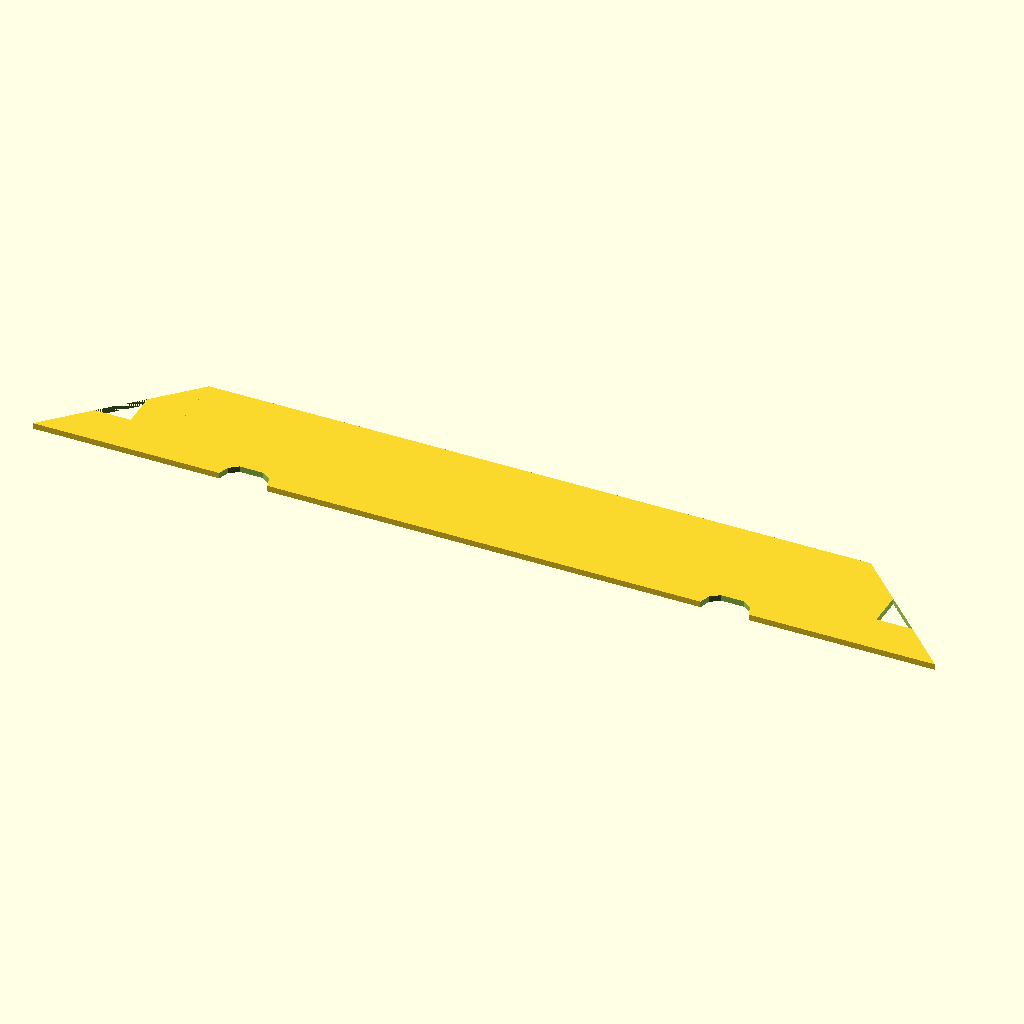
Cell 1: rendered with the file's own defaults.
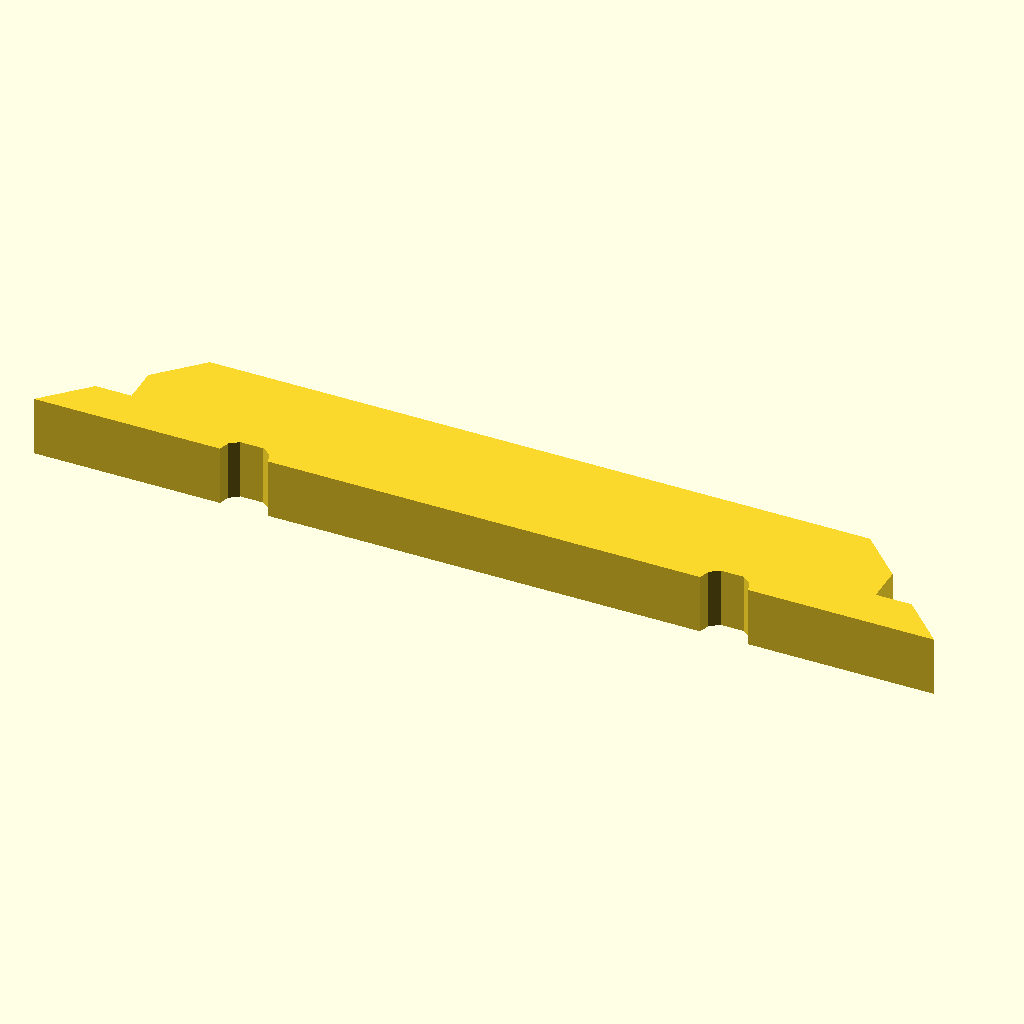
Cell 2 — make_3d set to true, the other parameters unchanged.
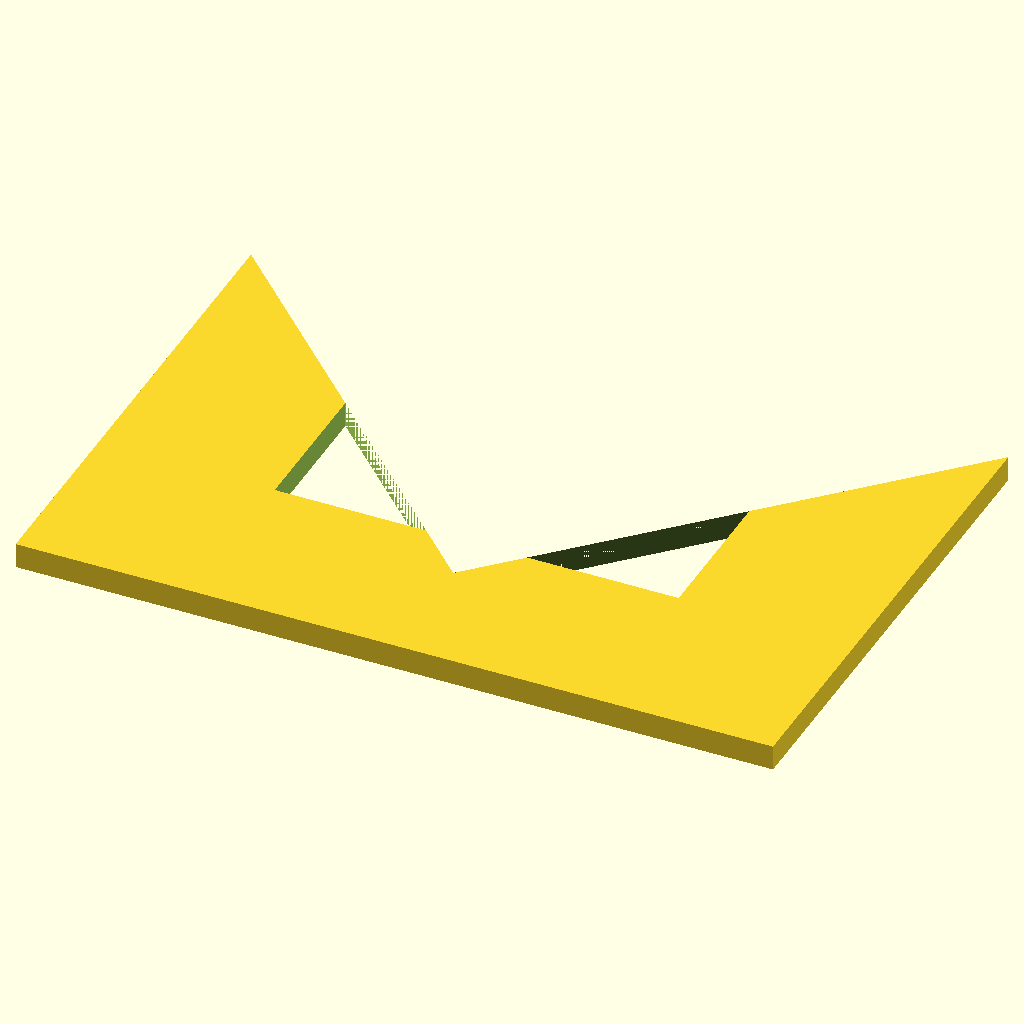
Cell 3 — width set to 10, the other parameters unchanged.
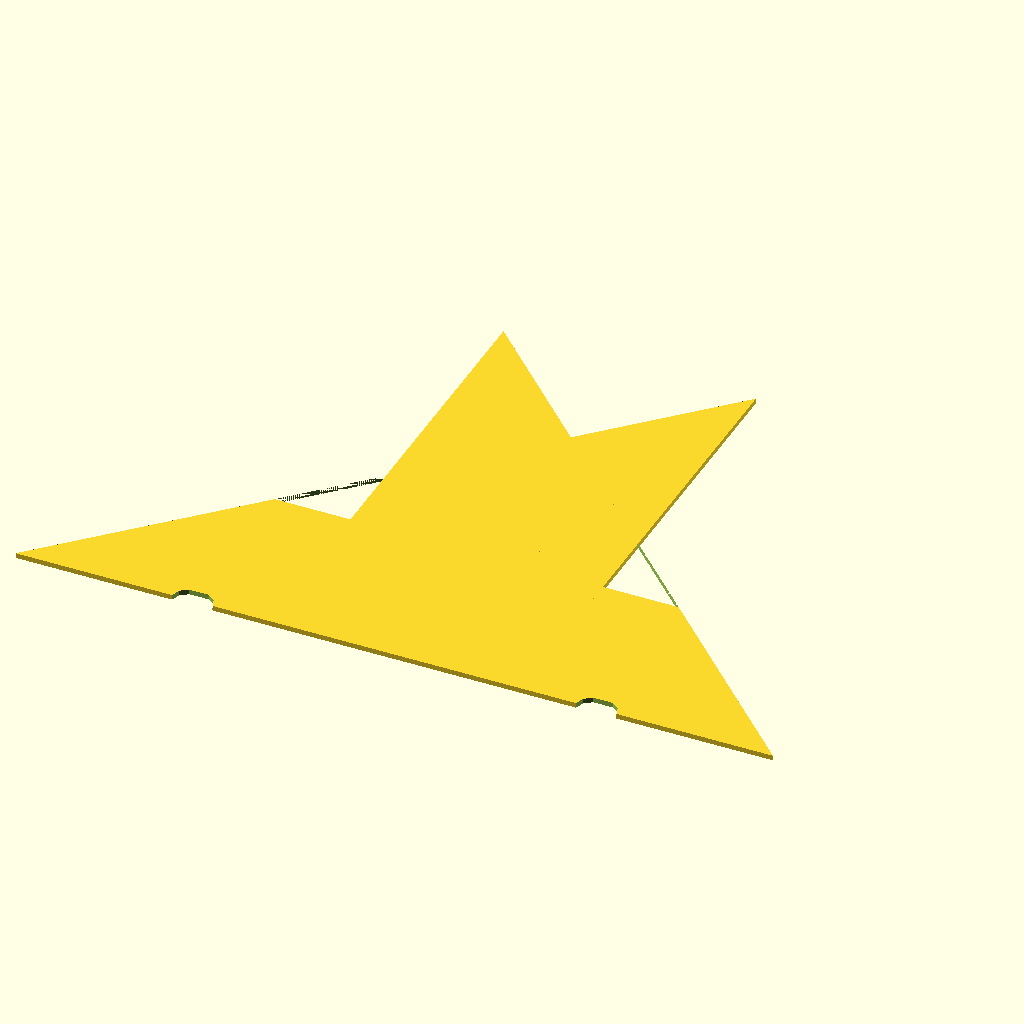
Cell 4 — height set to 100, the other parameters unchanged.
All cells are drawn from the same view direction (rotation 55°, 0°, 25°, orthographic, colour scheme Cornfield), but the view is re-fitted for each cell, so position and scale can differ between cells as well as the parameter.
OpenSCAD source file cutter_lib/strut/strut.scad:
//
// Create a strut with connectors
//
// Example
// -------
//     strut(100, 10, type=["f", "m"]);  
//         __________________________
//  ^     /                          \_
// 10   _|                             |
//  v  /                    t=thickness \
//    ------------------------------------
//    <---             100             -->

use <strut_2d.scad>

make_3d = false; // [false:true]

width = 150; //[10:10:200]
height = 20; //[5:5:100]
thickness = 10; //[1:1:20]

hole_radius=6;
hole_distance=80;
hole_length=8;

strut(width, height, thickness=thickness, type=["f", "f"],
        hole_radius=hole_radius, hole_distance=hole_distance, hole_length=hole_length,
        make_3d=make_3d);

module strut(width, height, thickness=10, type=["f", "f"], make_3d=false, hole_radius=2, hole_distance=10, hole_length=0)
{
    if (make_3d)
        linear_extrude(thickness)
            strut_2d(width, height, type=type, hole_radius=hole_radius, hole_distance=hole_distance, hole_length=hole_length);
    else
        strut_2d(width, height, type=type, hole_radius=hole_radius, hole_distance=hole_distance, hole_length=hole_length);
}
Parameter table extracted from the source (name, type, default, range or options):
make_3d: bool, default false
width: number, default 150, range 10 to 200, step 10
height: number, default 20, range 5 to 100, step 5
thickness: number, default 10, range 1 to 20, step 1
hole_radius: number, default 6
hole_distance: number, default 80
hole_length: number, default 8
